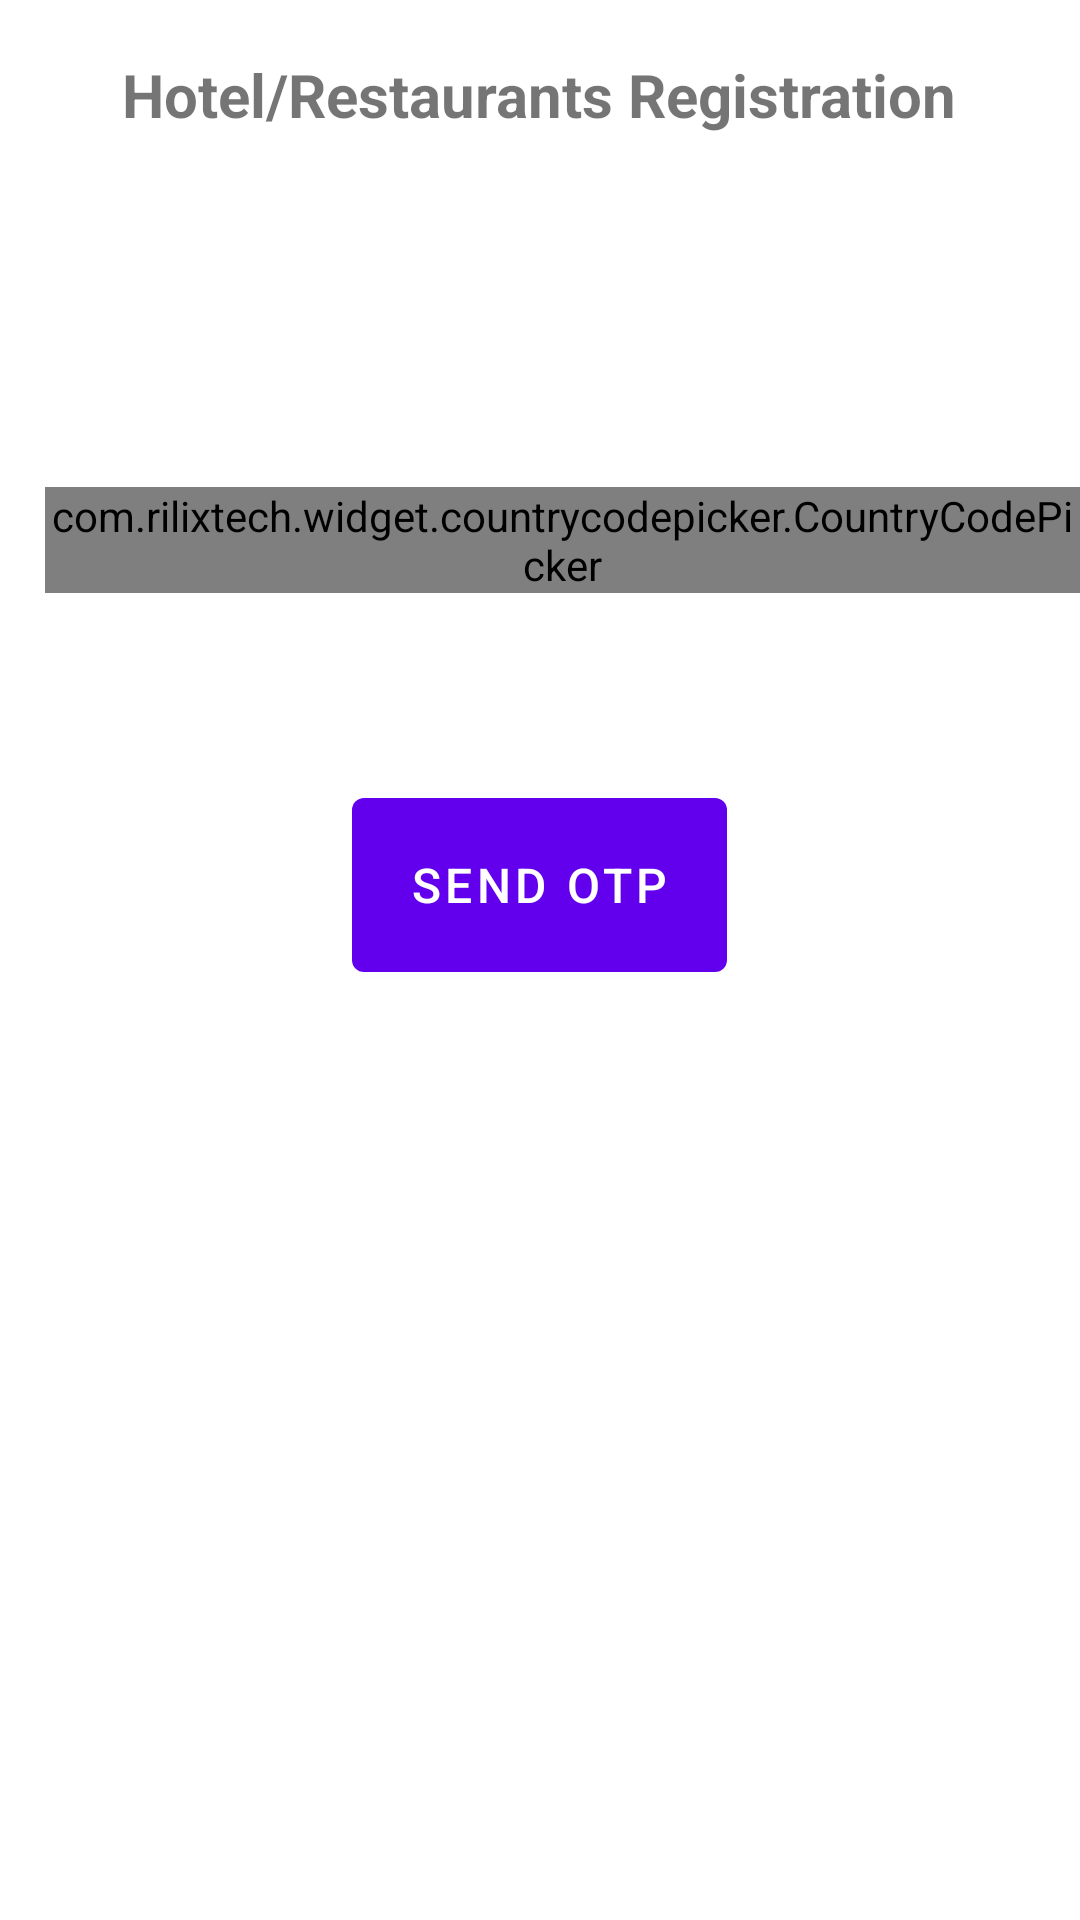

Produce the Android XML layout that renders to this screen, including the resource entries it uses.
<!-- AndroidManifest.xml: application theme Theme.FoodWasteManagmentApp -->
<!-- res/layout/fragment_hotel_register.xml -->
<?xml version="1.0" encoding="utf-8"?>
<FrameLayout xmlns:android="http://schemas.android.com/apk/res/android"
    android:layout_width="match_parent"
    android:layout_height="match_parent"
    tools:context=".login.HotelRegisterFragment"
    xmlns:tools="http://schemas.android.com/tools"
    >

<TextView
    android:layout_width="wrap_content"
    android:layout_height="wrap_content"
    android:text="Verify Your \n Phone Number"
    android:textSize="22sp"
    android:gravity="center"
    android:textStyle="bold"
    android:layout_gravity="center_horizontal"
    android:layout_marginTop="75dp"
    />
    <TextView
        android:layout_width="wrap_content"
        android:layout_height="wrap_content"
        android:text="@string/enter_your_otp_code_here"
        android:layout_gravity="center_horizontal"
        android:layout_marginTop="140dp"
        android:textSize="16sp"
        android:textStyle="bold"
        />
    <LinearLayout
        android:layout_width="match_parent"
        android:layout_height="wrap_content"
        android:id="@+id/ll"
        android:layout_marginTop="185dp"
        android:orientation="horizontal"
        android:gravity="center"
        >
        <EditText
            android:layout_width="45dp"
            android:layout_height="65dp"
            android:id="@+id/ed1"
            android:background="@drawable/edit_back"
            android:textAppearance="@style/TextAppearance.MaterialComponents.Headline6"
            android:maxLength="1"
            android:inputType="numberDecimal"
            android:textSize="16sp"
            android:gravity="center"
            />

        <EditText
            android:layout_width="45dp"
            android:layout_height="65dp"
            android:id="@+id/ed2"
            android:background="@drawable/edit_back"
            android:textAppearance="@style/TextAppearance.MaterialComponents.Headline6"
            android:maxLength="1"
            android:inputType="numberDecimal"
            android:textSize="16sp"
            android:layout_marginStart="4dp"
            android:gravity="center"
            />

        <EditText
            android:layout_width="45dp"
            android:layout_height="65dp"
            android:id="@+id/ed3"
            android:background="@drawable/edit_back"
            android:textAppearance="@style/TextAppearance.MaterialComponents.Headline6"
            android:maxLength="1"
            android:inputType="numberDecimal"
            android:textSize="16sp"
            android:layout_marginStart="4dp"
            android:gravity="center"
            />

        <EditText
            android:layout_width="45dp"
            android:layout_height="65dp"
            android:id="@+id/ed4"
            android:background="@drawable/edit_back"
            android:textAppearance="@style/TextAppearance.MaterialComponents.Headline6"
            android:maxLength="1"
            android:inputType="numberDecimal"
            android:textSize="16sp"
            android:layout_marginStart="4dp"
            android:gravity="center"
            />
        <EditText
            android:layout_width="45dp"
            android:layout_height="65dp"
            android:id="@+id/ed5"
            android:background="@drawable/edit_back"
            android:textAppearance="@style/TextAppearance.MaterialComponents.Headline6"
            android:maxLength="1"
            android:inputType="numberDecimal"
            android:textSize="16sp"
            android:layout_marginStart="4dp"
            android:gravity="center"
            />
        <EditText
            android:layout_width="45dp"
            android:layout_height="65dp"
            android:id="@+id/ed6"
            android:background="@drawable/edit_back"
            android:textAppearance="@style/TextAppearance.MaterialComponents.Headline6"
            android:maxLength="1"
            android:inputType="numberDecimal"
            android:textSize="16sp"
            android:gravity="center"
            android:layout_marginStart="4dp"
            />


    </LinearLayout>

    <TextView
        android:layout_width="wrap_content"
        android:layout_height="wrap_content"
        android:text="Didn't you receive any code?"
        android:layout_gravity="center_horizontal"
        android:textStyle="bold"
        android:id="@+id/t1"
        android:layout_marginTop="265dp" />


    <TextView
        android:layout_width="wrap_content"
        android:layout_height="wrap_content"
        android:textStyle="bold"
        android:text="RESEND NEW CODE"
        android:textAppearance="@style/TextAppearance.MaterialComponents.Headline6"
        android:textSize="12sp"
        android:layout_gravity="center_horizontal"
        android:layout_marginTop="290dp" />

<com.google.android.material.button.MaterialButton
    android:layout_width="125dp"
    android:layout_height="70dp"
    android:id="@+id/verify_button"
    android:text="Verify"
    android:textSize="18sp"
    android:layout_marginTop="325dp"
    android:layout_gravity="center_horizontal"
    android:visibility="gone"
    />


<FrameLayout
    android:layout_width="match_parent"
    android:layout_height="match_parent"
    android:id="@+id/f1"
    android:background="@color/white"

    >


<LinearLayout
    android:layout_width="match_parent"
    android:layout_height="match_parent"
    android:orientation="vertical">

    <TextView
        android:layout_width="wrap_content"
        android:layout_height="wrap_content"
        android:id="@+id/title"
        android:text="Hotel/Restaurants Registration"
        android:layout_marginTop="18dp"
        android:textSize="20sp"
        android:layout_gravity="center_horizontal"
        android:textStyle="bold"
        />

    <ImageView
        android:layout_width="wrap_content"
        android:layout_height="wrap_content"
        android:id="@+id/avatar"
        tools:src="@tools:sample/avatars"
        android:layout_marginTop="50dp"
        android:layout_gravity="center_horizontal"
        />

    <LinearLayout
        android:layout_width="match_parent"
        android:layout_height="wrap_content"
        android:orientation="horizontal"
        android:layout_marginTop="55dp"
        android:gravity="center_vertical"
        >
        <com.rilixtech.widget.countrycodepicker.CountryCodePicker
            android:id="@+id/ccp"
            android:layout_width="wrap_content"
            android:layout_height="wrap_content"
            android:layout_marginStart="15dp" />

        <EditText
            android:layout_width="250dp"
            android:layout_height="60dp"
            android:background="@null"
            android:id="@+id/phone_edt_text"
            android:inputType="phone"
            android:maxLength="10"

/>

    </LinearLayout>

    <com.google.android.material.button.MaterialButton
        android:layout_width="125dp"
        android:layout_height="70dp"
        android:layout_gravity="center_horizontal"
        android:layout_marginTop="50dp"
        android:text="Send OTP"
        android:textSize="16sp"
        android:id="@+id/send_otp"
/>

</LinearLayout>

</FrameLayout>
    <ProgressBar
        android:layout_width="wrap_content"
        android:layout_height="wrap_content"
        android:id="@+id/pb"
        android:visibility="invisible"
        android:layout_gravity="center"
        />

</FrameLayout>
<!-- resources referenced by this layout -->
<resources>
  <!-- drawable edit_back (drawable) -->
  <?xml version="1.0" encoding="utf-8"?>
  <shape android:shape="rectangle" xmlns:android="http://schemas.android.com/apk/res/android">
  <corners android:radius="10dp"
      />
      <solid android:color="#f7f8fc"/>
  </shape>
  <string name="enter_your_otp_code_here">Enter your OTP code here</string>
  <style name="Theme.FoodWasteManagmentApp" parent="Theme.MaterialComponents.DayNight.NoActionBar">
          
          <item name="colorPrimary">@color/purple_500</item>
          <item name="colorPrimaryVariant">@color/purple_700</item>
          <item name="colorOnPrimary">@color/white</item>
          
          <item name="colorSecondary">@color/teal_200</item>
          <item name="colorSecondaryVariant">@color/teal_700</item>
          <item name="colorOnSecondary">@color/black</item>
          
          <item name="android:statusBarColor" tools:targetApi="l">?attr/colorPrimaryVariant</item>
          
      </style>
  <!-- not gathered from this repository: default colours our renderer supplied (Android Studio template values) -->
  <color name="purple_500">#FF6200EE</color>
  <color name="purple_700">#FF3700B3</color>
  <color name="teal_200">#FF03DAC5</color>
  <color name="teal_700">#FF018786</color>
  <color name="black">#FF000000</color>
  <color name="white">#FFFFFFFF</color>
</resources>
